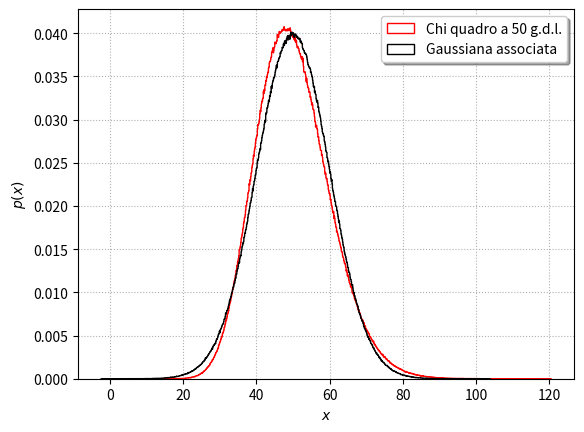

Write the Python code that produced this figure.
import numpy as np
import matplotlib.pyplot as plt

gdl = 50
campione = 10**7
colonne = 1000

x = np.random.chisquare(gdl,campione)
plt.hist(x, colonne, color='red', density=True,histtype='step',label='Chi quadro a %.0f g.d.l.'%(gdl))

y = np.random.normal(gdl,np.sqrt(2*gdl),campione)
plt.hist(y, colonne, color='black', density=True, histtype='step',label='Gaussiana associata')

plt.xlabel('$x$')
plt.ylabel('$p(x)$')
plt.grid(linestyle=':')
plt.legend(loc='upper right',shadow=True)

#plt.figure(2)
chirid = (x-gdl)/np.sqrt(2*gdl)
#plt.hist(chirid,colonne,color='blue',density=True,histtype='step',label='Chi ridotto a %.0f g.d.l.'%(gdl))

plt.xlabel('$x$')
plt.ylabel('$p(x)$')
plt.grid(linestyle=':')
plt.legend(loc='upper right',shadow=True)

print('\n Chi quadro: %.3f +- %.3f'%(np.mean(x),np.std(x)))
print('\n Variabile Gaussiana: %.3f +- %.3f'%(np.mean(y),np.std(y)))

plt.show()